Image classification data set "splits" (adityamathur06/SentryGlide on GitHub). Class labels (10): body tissue or organ, gauze, glass equipment packaging, metal equipment packaging, organic waste, paper equipment packaging, plastic equipment packaging, syringe, syringe needle, tweezers.

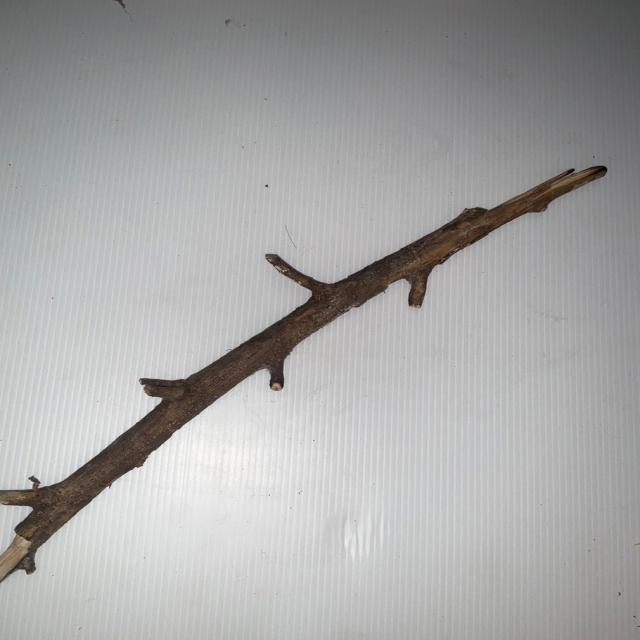
Label: organic waste

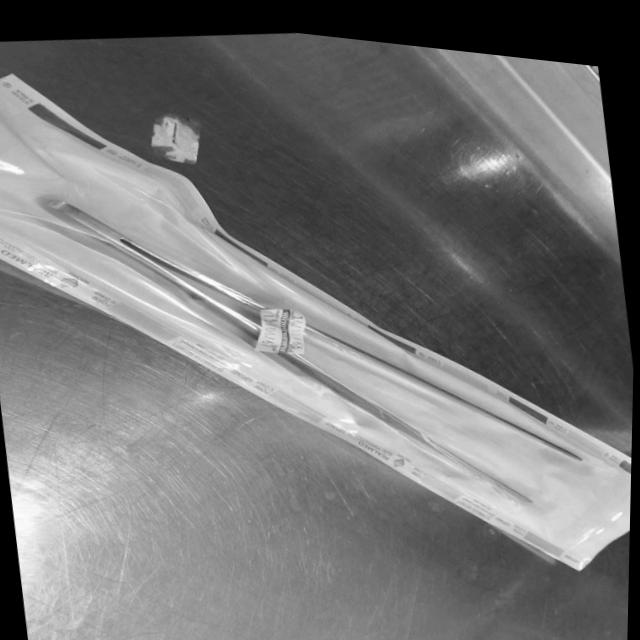
Label: tweezers

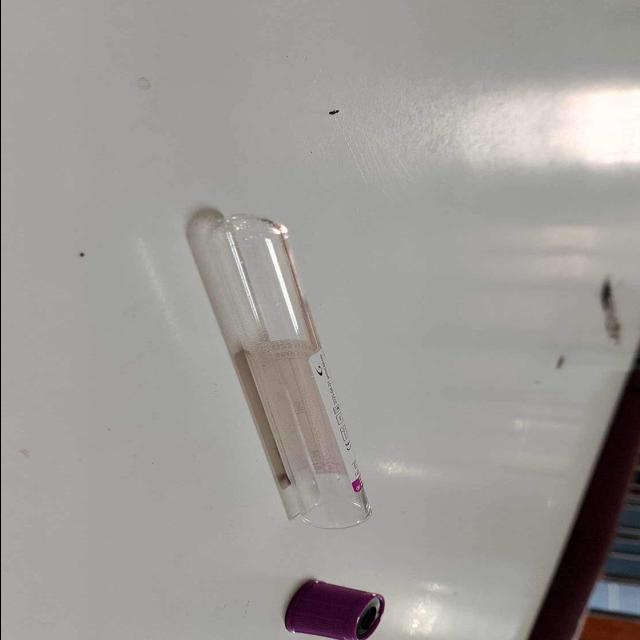
Label: glass equipment packaging

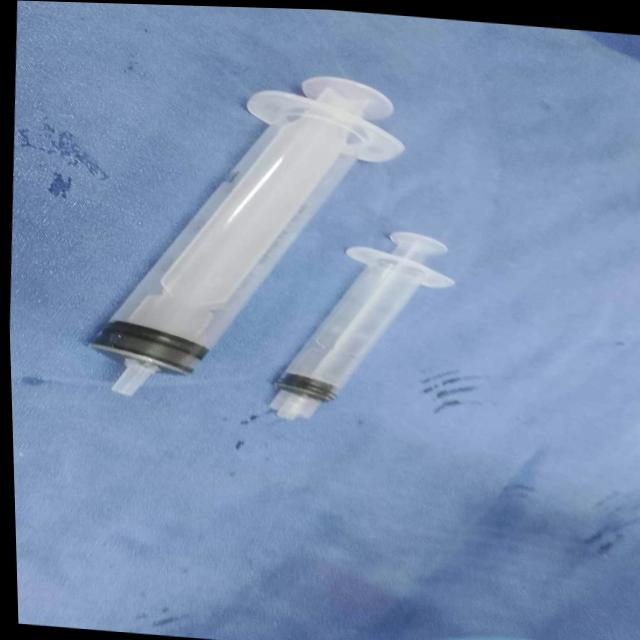
Label: syringe

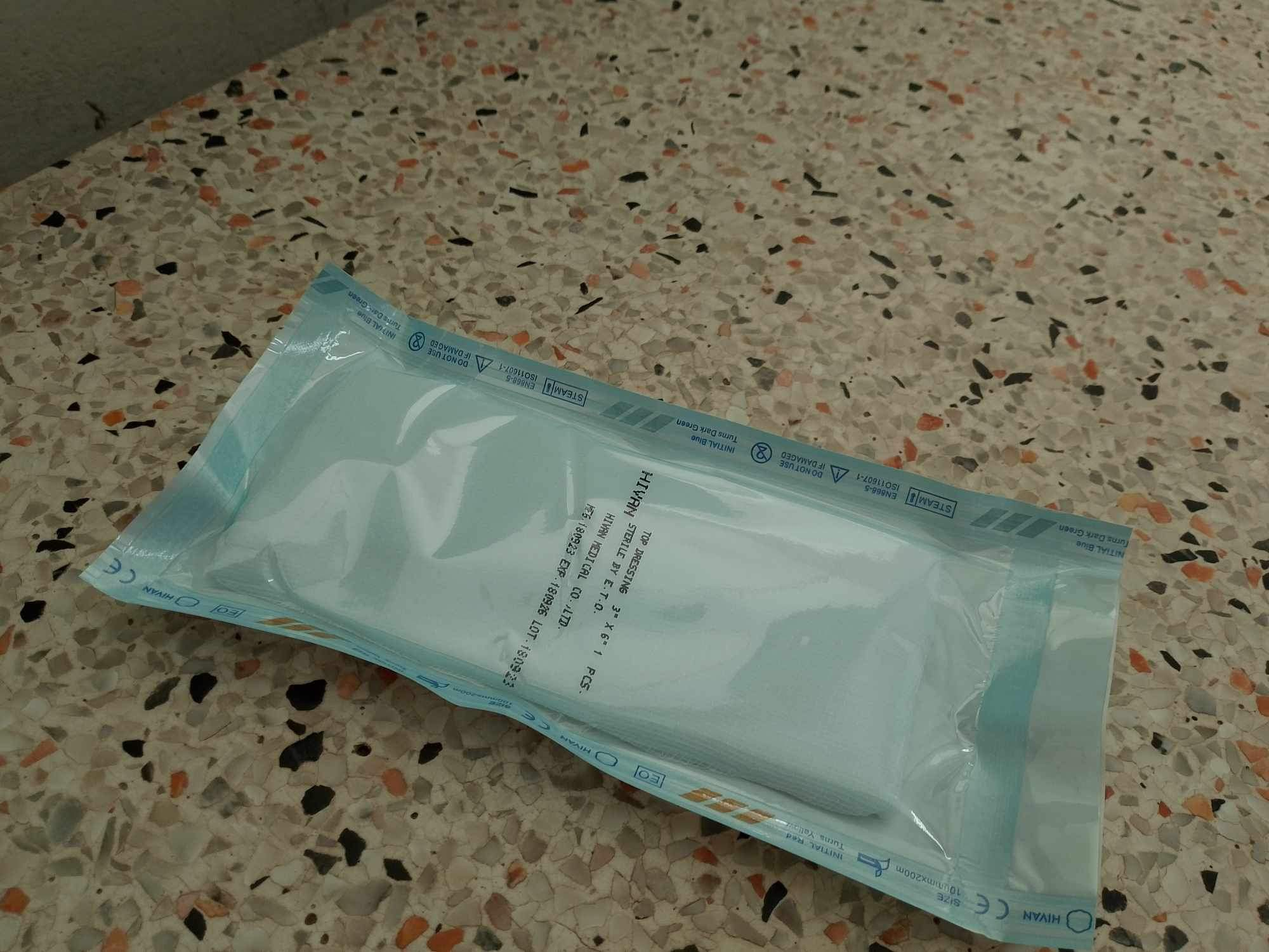
Label: paper equipment packaging

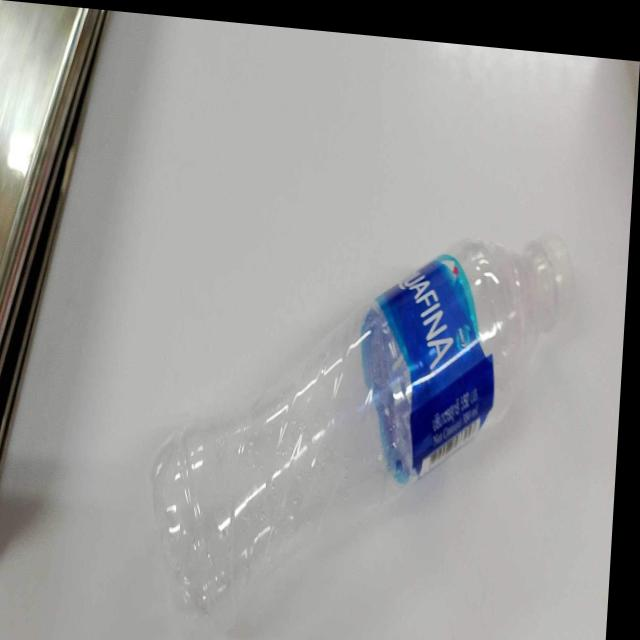
Label: plastic equipment packaging
